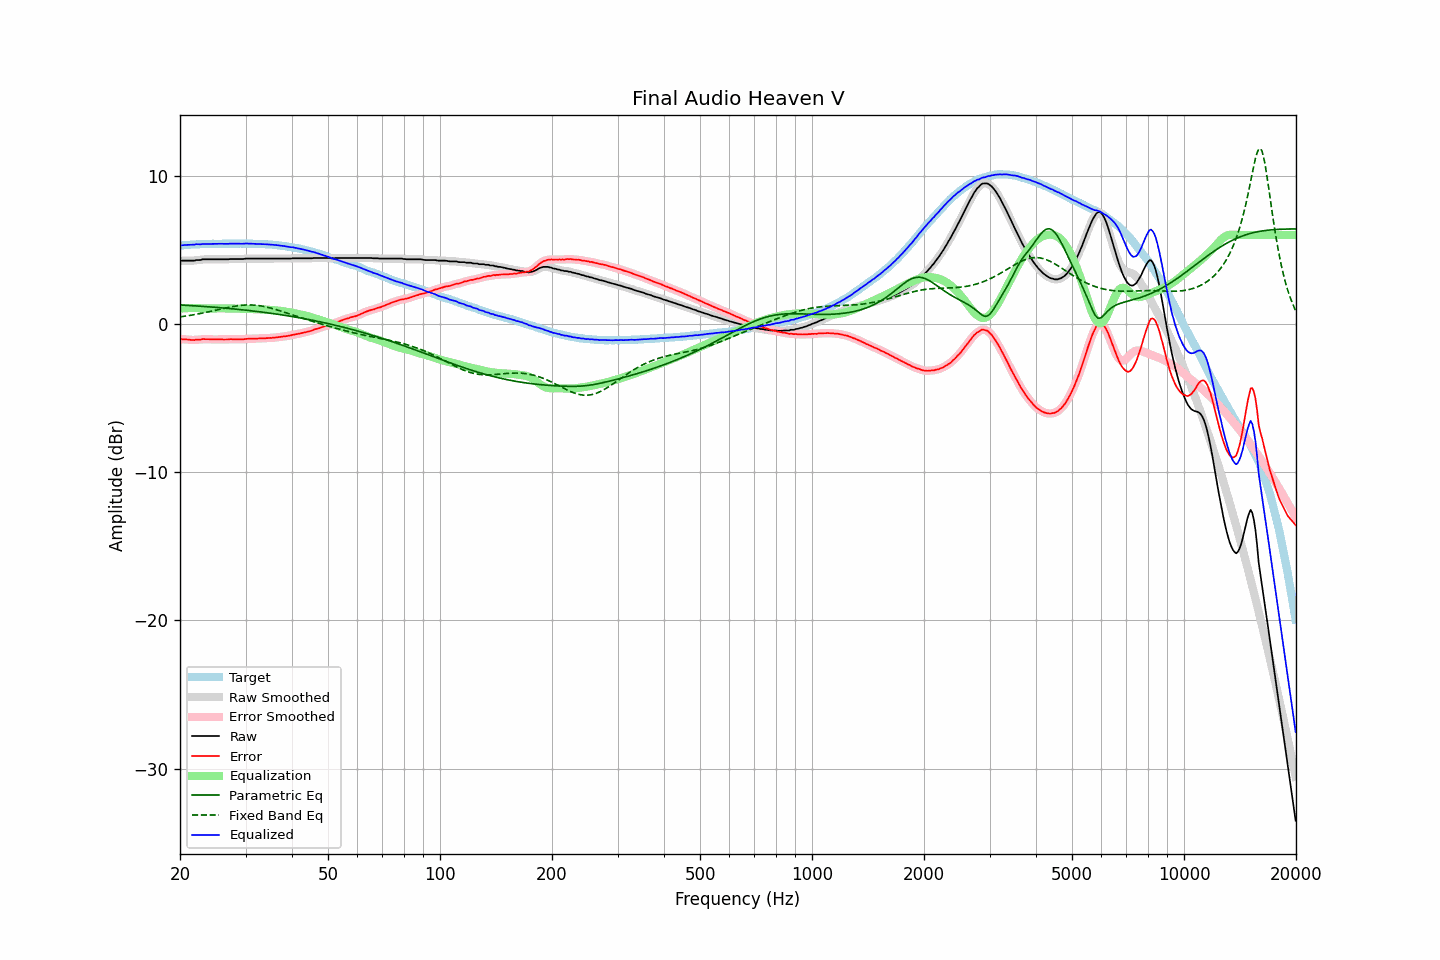

The file beside this chart, header and first rows:
frequency, raw, error, smoothed, error_smoothed, equalization, parametric_eq, fixed_band_eq, equalized_raw, equalized_smoothed, target
20.00, 4.24, -1.05, 4.24, -1.04, 1.03, 1.28, 0.47, 5.26, 5.27, 5.28
20.20, 4.27, -1.03, 4.25, -1.04, 1.04, 1.27, 0.49, 5.30, 5.29, 5.29
20.40, 4.27, -1.04, 4.26, -1.04, 1.05, 1.27, 0.50, 5.31, 5.31, 5.30
20.61, 4.27, -1.05, 4.27, -1.04, 1.06, 1.26, 0.52, 5.32, 5.32, 5.31
20.81, 4.27, -1.05, 4.27, -1.05, 1.06, 1.25, 0.54, 5.33, 5.33, 5.31
21.02, 4.27, -1.06, 4.27, -1.06, 1.07, 1.25, 0.55, 5.33, 5.33, 5.32
21.23, 4.27, -1.07, 4.27, -1.07, 1.07, 1.24, 0.57, 5.34, 5.34, 5.33
21.44, 4.27, -1.09, 4.26, -1.08, 1.07, 1.23, 0.59, 5.34, 5.33, 5.35
21.66, 4.27, -1.09, 4.27, -1.09, 1.08, 1.23, 0.61, 5.34, 5.34, 5.35
21.87, 4.27, -1.09, 4.28, -1.08, 1.08, 1.22, 0.63, 5.34, 5.35, 5.36
22.09, 4.31, -1.05, 4.29, -1.07, 1.07, 1.21, 0.65, 5.38, 5.36, 5.36
22.31, 4.31, -1.06, 4.30, -1.07, 1.07, 1.21, 0.67, 5.37, 5.37, 5.37
22.54, 4.31, -1.06, 4.31, -1.06, 1.06, 1.20, 0.69, 5.36, 5.37, 5.37
22.76, 4.32, -1.06, 4.33, -1.05, 1.05, 1.19, 0.71, 5.36, 5.37, 5.38
22.99, 4.36, -1.02, 4.34, -1.04, 1.04, 1.18, 0.73, 5.40, 5.38, 5.38
23.22, 4.36, -1.02, 4.35, -1.03, 1.04, 1.18, 0.75, 5.39, 5.39, 5.38
23.45, 4.36, -1.03, 4.36, -1.02, 1.03, 1.17, 0.77, 5.39, 5.39, 5.39
23.69, 4.36, -1.03, 4.36, -1.03, 1.03, 1.16, 0.80, 5.39, 5.39, 5.39
23.92, 4.36, -1.03, 4.36, -1.04, 1.03, 1.15, 0.82, 5.39, 5.39, 5.39
24.16, 4.36, -1.04, 4.36, -1.04, 1.04, 1.14, 0.85, 5.39, 5.39, 5.40
24.40, 4.36, -1.05, 4.36, -1.05, 1.04, 1.14, 0.87, 5.39, 5.39, 5.40
24.65, 4.36, -1.05, 4.36, -1.05, 1.04, 1.13, 0.89, 5.40, 5.40, 5.40
24.89, 4.36, -1.05, 4.36, -1.05, 1.05, 1.12, 0.92, 5.40, 5.40, 5.40
25.14, 4.36, -1.05, 4.36, -1.05, 1.05, 1.11, 0.94, 5.40, 5.40, 5.40
25.39, 4.36, -1.05, 4.36, -1.05, 1.05, 1.10, 0.97, 5.41, 5.41, 5.40
25.65, 4.36, -1.05, 4.36, -1.05, 1.05, 1.09, 0.99, 5.41, 5.41, 5.40
25.91, 4.36, -1.04, 4.36, -1.05, 1.05, 1.08, 1.02, 5.41, 5.41, 5.40
26.16, 4.36, -1.05, 4.36, -1.05, 1.05, 1.07, 1.04, 5.40, 5.40, 5.41
26.43, 4.36, -1.05, 4.35, -1.05, 1.05, 1.06, 1.07, 5.40, 5.40, 5.41
26.69, 4.36, -1.05, 4.36, -1.05, 1.04, 1.05, 1.09, 5.40, 5.40, 5.41
26.96, 4.36, -1.05, 4.36, -1.04, 1.04, 1.04, 1.11, 5.40, 5.40, 5.41
27.23, 4.38, -1.03, 4.37, -1.04, 1.04, 1.03, 1.13, 5.42, 5.41, 5.40
27.50, 4.38, -1.03, 4.37, -1.03, 1.04, 1.02, 1.15, 5.41, 5.41, 5.40
27.77, 4.38, -1.04, 4.38, -1.03, 1.04, 1.01, 1.17, 5.41, 5.41, 5.41
28.05, 4.38, -1.04, 4.38, -1.03, 1.04, 1.00, 1.19, 5.41, 5.41, 5.41
28.33, 4.38, -1.03, 4.38, -1.04, 1.04, 0.99, 1.21, 5.41, 5.41, 5.41
28.62, 4.38, -1.03, 4.38, -1.04, 1.04, 0.98, 1.22, 5.41, 5.41, 5.41
28.90, 4.38, -1.04, 4.37, -1.04, 1.04, 0.97, 1.24, 5.41, 5.41, 5.42
29.19, 4.38, -1.04, 4.37, -1.04, 1.03, 0.96, 1.25, 5.41, 5.41, 5.42
29.48, 4.38, -1.04, 4.38, -1.04, 1.03, 0.95, 1.26, 5.41, 5.41, 5.41
29.78, 4.39, -1.03, 4.39, -1.03, 1.03, 0.94, 1.27, 5.41, 5.41, 5.41
30.08, 4.41, -1.02, 4.40, -1.02, 1.02, 0.93, 1.27, 5.42, 5.42, 5.42
30.38, 4.41, -1.00, 4.41, -1.01, 1.01, 0.91, 1.28, 5.42, 5.42, 5.41
30.68, 4.41, -1.00, 4.41, -1.00, 1.01, 0.90, 1.28, 5.41, 5.41, 5.41
30.99, 4.41, -1.00, 4.41, -1.00, 1.00, 0.89, 1.28, 5.41, 5.41, 5.41
31.30, 4.41, -1.00, 4.41, -1.00, 1.00, 0.88, 1.27, 5.40, 5.40, 5.40
31.61, 4.41, -1.00, 4.41, -0.99, 0.99, 0.86, 1.27, 5.40, 5.40, 5.40
31.93, 4.41, -0.98, 4.41, -0.99, 0.99, 0.85, 1.26, 5.40, 5.40, 5.39
32.24, 4.41, -0.99, 4.41, -0.99, 0.99, 0.84, 1.25, 5.39, 5.39, 5.40
32.57, 4.41, -0.98, 4.41, -0.98, 0.98, 0.82, 1.23, 5.39, 5.39, 5.39
32.89, 4.41, -0.98, 4.41, -0.98, 0.98, 0.81, 1.22, 5.39, 5.39, 5.38
33.22, 4.41, -0.98, 4.41, -0.98, 0.98, 0.80, 1.20, 5.38, 5.38, 5.38
33.55, 4.41, -0.97, 4.41, -0.97, 0.97, 0.78, 1.18, 5.38, 5.38, 5.38
33.89, 4.41, -0.97, 4.41, -0.97, 0.97, 0.77, 1.16, 5.37, 5.37, 5.38
34.23, 4.41, -0.96, 4.41, -0.96, 0.96, 0.75, 1.13, 5.37, 5.37, 5.36
34.57, 4.41, -0.96, 4.41, -0.95, 0.96, 0.74, 1.11, 5.36, 5.36, 5.36
34.92, 4.41, -0.94, 4.41, -0.95, 0.95, 0.72, 1.08, 5.35, 5.35, 5.35
35.27, 4.41, -0.95, 4.41, -0.94, 0.94, 0.71, 1.05, 5.35, 5.35, 5.35
35.62, 4.41, -0.93, 4.41, -0.93, 0.93, 0.69, 1.02, 5.34, 5.34, 5.33
35.97, 4.41, -0.92, 4.41, -0.92, 0.92, 0.68, 0.99, 5.33, 5.33, 5.33
... 635 more rows
